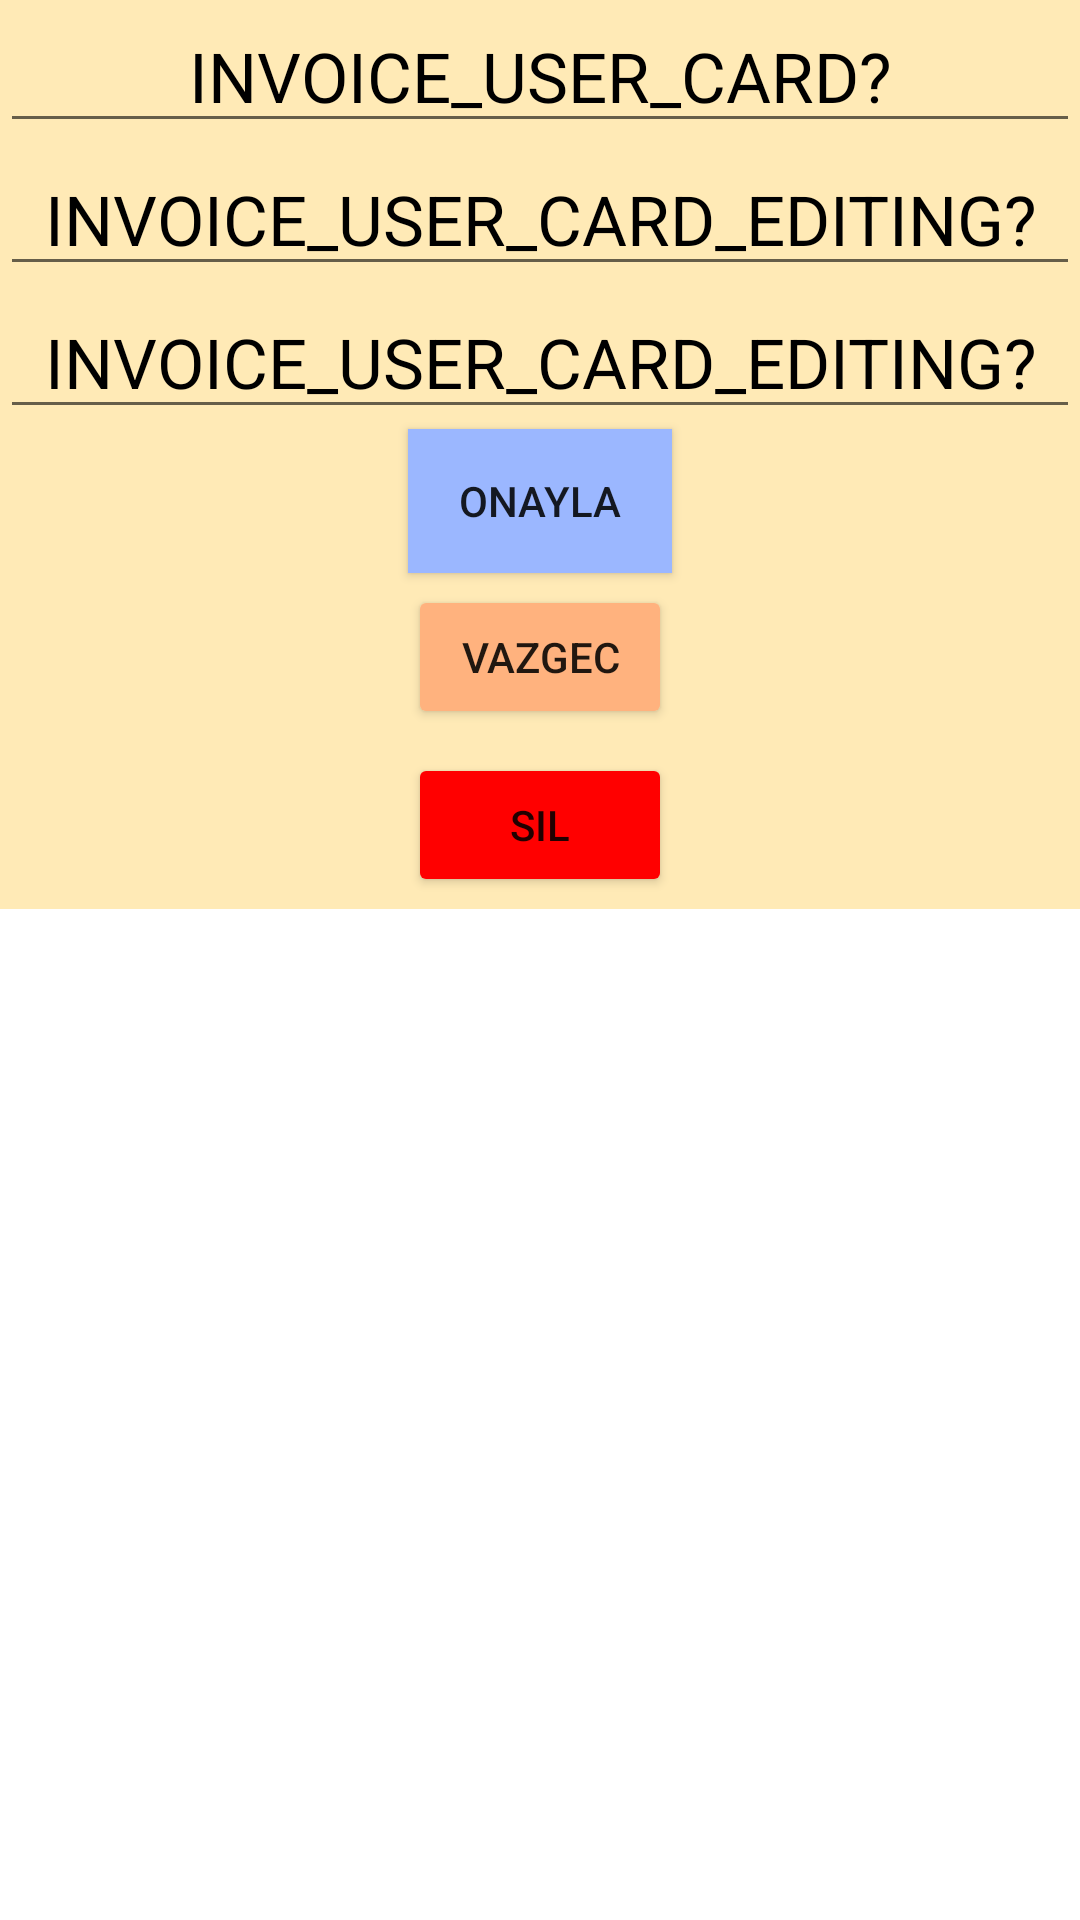

Layout XML and referenced resources for this Android screen:
<!-- AndroidManifest.xml: application theme Theme.Ogrenci_Usulu_App -->
<!-- res/layout/invoice_user_card_editing.xml -->
<?xml version="1.0" encoding="utf-8"?>
<ScrollView
    xmlns:android="http://schemas.android.com/apk/res/android"
    android:layout_width="match_parent"
    android:orientation="vertical"
    android:layout_height="match_parent">

    <LinearLayout
        android:orientation="vertical"
        android:layout_width="match_parent"
        android:layout_height="wrap_content"
        android:background="@color/yeni_yesil"
        >

        <EditText
            android:id="@+id/invoice_user_card_editing_content_name"
            android:layout_width="match_parent"
            android:layout_height="wrap_content"
            android:layout_alignParentLeft="true"
            android:text="INVOICE_USER_CARD?"
            android:textAlignment="center"
            android:textColor="@color/black"
            android:textSize="@dimen/main_text_size" />

        <EditText
            android:id="@+id/invoice_user_card_editing_content_surname"
            android:text="INVOICE_USER_CARD_EDITING?"
            android:layout_alignParentLeft="true"
            android:layout_height="wrap_content"
            android:layout_width="match_parent"
            android:textColor="@color/black"
            android:textSize="@dimen/main_text_size"
            android:textAlignment="center"
            />
        <EditText
            android:id="@+id/invoice_user_card_editing_content_username"
            android:text="INVOICE_USER_CARD_EDITING?"
            android:layout_alignParentLeft="true"
            android:layout_height="wrap_content"
            android:layout_width="match_parent"
            android:textColor="@color/black"
            android:textSize="@dimen/main_text_size"
            android:textAlignment="center"
            />
        <Button
            android:id="@+id/invoice_user_card_editing_content_confirm_button"
            android:layout_width="wrap_content"
            android:layout_height="wrap_content"
            android:background="@color/imdat_mavisi"
            android:text="Onayla"
            android:layout_gravity="center"
            />
        <Button
            android:id="@+id/invoice_user_card_editing_content_dismiss_button"
            android:layout_margin="4dp"
            android:layout_width="wrap_content"
            android:layout_height="wrap_content"
            android:backgroundTint="@color/vazgec_turuncu"
            android:text="Vazgec"
            android:layout_gravity="center"
            />
        <Button
            android:id="@+id/invoice_user_card_editing_content_delete_button"
            android:layout_margin="4dp"
            android:layout_width="wrap_content"
            android:layout_height="wrap_content"
            android:backgroundTint="@color/red"
            android:text="Sil"
            android:layout_gravity="center"
            />
    </LinearLayout>
</ScrollView>
<!-- resources referenced by this layout -->
<resources>
  <color name="black">#FF000000</color>
  <color name="imdat_mavisi">#B8FFF4</color>
  <color name="red">#FF0000</color>
  <color name="vazgec_turuncu">#FFB27E</color>
  <color name="yeni_yesil">#FFEAB6</color>
  <dimen name="main_text_size">23dp</dimen>
  <style name="Theme.Ogrenci_Usulu_App" parent="Theme.MaterialComponents.DayNight.DarkActionBar">
          
          <item name="colorPrimary">@android:color/holo_blue_dark</item>
          <item name="colorPrimaryVariant">@android:color/holo_blue_dark</item>
          <item name="colorOnPrimary">@color/white</item>
          
          <item name="colorSecondary">@color/teal_200</item>
          <item name="colorSecondaryVariant">@color/teal_700</item>
          <item name="colorOnSecondary">@color/black</item>
          
          <item name="android:statusBarColor">@android:color/holo_blue_dark</item>
          
      </style>
  <color name="white">#FFFFFFFF</color>
  <color name="teal_200">#FF03DAC5</color>
  <color name="teal_700">#FF018786</color>
</resources>
